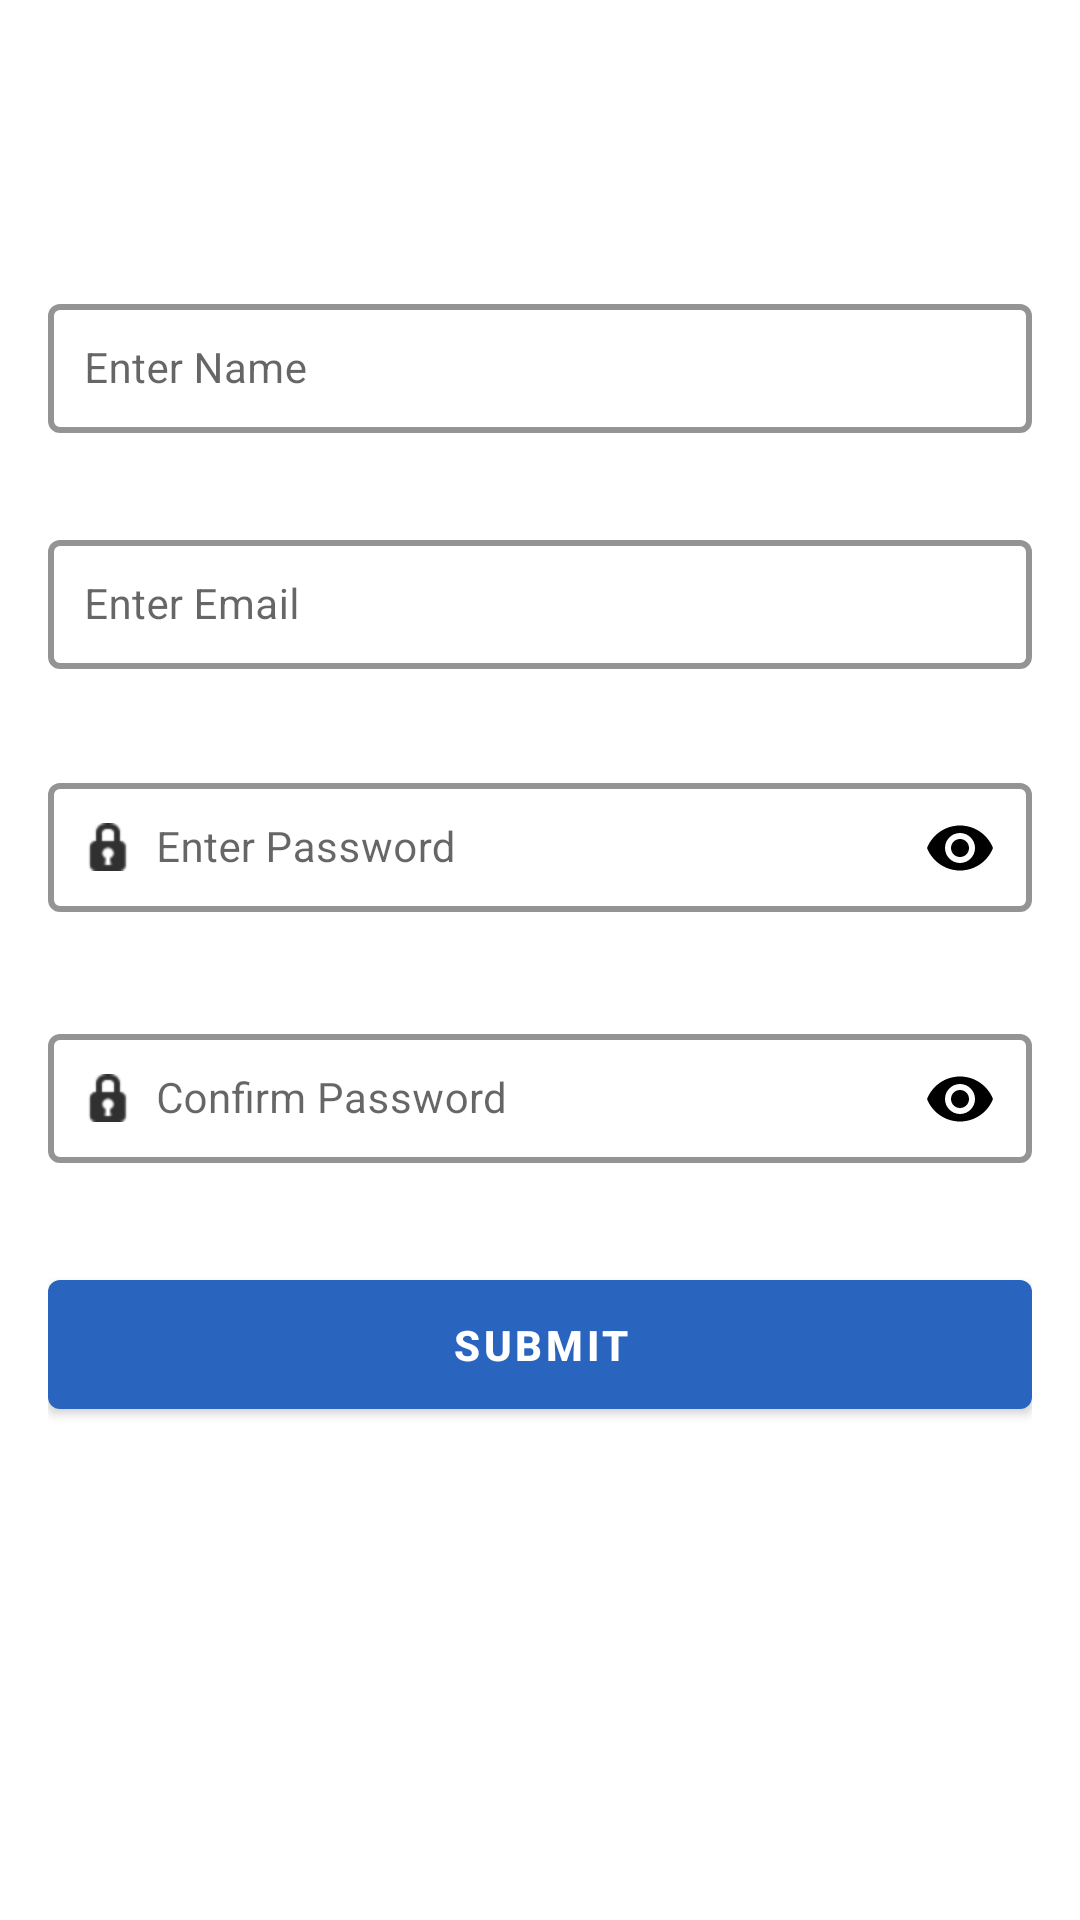

Here is an Android app screen rendered from its layout file. Give the layout XML and the strings, colors and styles it references.
<!-- AndroidManifest.xml: application theme Theme.InvoiceApp -->
<!-- res/layout/fragment_register.xml -->
<?xml version="1.0" encoding="utf-8"?>
<layout xmlns:android="http://schemas.android.com/apk/res/android"
    xmlns:app="http://schemas.android.com/apk/res-auto">
<data>
    <import type="android.view.View">

    </import>
    <variable
        name="isSubmitButtonEnabled"
        type="Boolean" />
</data>

    <ScrollView
        android:layout_width="match_parent"
        android:layout_height="match_parent"
        android:fillViewport="true">


        <androidx.appcompat.widget.LinearLayoutCompat
            android:layout_width="match_parent"
            android:layout_height="wrap_content"
            android:layout_marginTop="@dimen/dimen_70"
            android:orientation="vertical"
            android:padding="@dimen/dimen_16"
            app:layout_constraintStart_toStartOf="parent"
            app:layout_constraintTop_toTopOf="parent">

            <androidx.appcompat.widget.AppCompatTextView
                android:id="@+id/tv_error"
                android:layout_width="match_parent"
                android:layout_height="wrap_content"
                android:gravity="center"
                android:textColor="@color/red"
                android:textSize="@dimen/text_size_14"
                android:visibility="gone" />

            <com.google.android.material.textfield.TextInputLayout
                android:id="@+id/text_input_name"
                style="@style/TextInputLayoutStyle"
                android:layout_width="match_parent"
                android:layout_height="wrap_content"
                android:layout_marginTop="@dimen/dimen_10"
                android:hint="@string/enter_name"
                android:minWidth="@dimen/dimen_488"
                android:minHeight="@dimen/dimen_50">

                <com.google.android.material.textfield.TextInputEditText
                    android:id="@+id/et_name"
                    android:layout_width="match_parent"
                    android:layout_height="wrap_content"
                    android:cursorVisible="true"
                    android:drawableStart="@drawable/ic_user"
                    android:drawablePadding="@dimen/dimen_8"
                    android:inputType="textPersonName"
                    android:padding="@dimen/dimen_12"
                    android:textSize="@dimen/text_size_14">

                </com.google.android.material.textfield.TextInputEditText>
            </com.google.android.material.textfield.TextInputLayout>

            <com.google.android.material.textfield.TextInputLayout
                android:id="@+id/text_input_email"
                style="@style/TextInputLayoutStyle"
                android:layout_width="match_parent"
                android:layout_height="wrap_content"
                android:layout_marginTop="@dimen/dimen_10"
                android:hint="@string/enter_email"
                android:minWidth="@dimen/dimen_488"
                android:minHeight="@dimen/dimen_50">

                <com.google.android.material.textfield.TextInputEditText
                    android:id="@+id/et_email"
                    android:layout_width="match_parent"
                    android:layout_height="wrap_content"
                    android:cursorVisible="true"
                    android:drawableStart="@drawable/ic_email"
                    android:drawablePadding="@dimen/dimen_8"
                    android:inputType="textEmailAddress"
                    android:padding="@dimen/dimen_12"
                    android:textSize="@dimen/text_size_14">

                </com.google.android.material.textfield.TextInputEditText>
            </com.google.android.material.textfield.TextInputLayout>

            <com.google.android.material.textfield.TextInputLayout
                android:id="@+id/text_input_password"
                style="@style/TextInputLayoutStyle"
                android:layout_width="match_parent"
                android:layout_height="wrap_content"
                android:layout_marginTop="@dimen/dimen_10"
                android:hint="@string/enter_password"
                android:minWidth="@dimen/dimen_488"
                android:minHeight="@dimen/dimen_50"
                app:passwordToggleEnabled="true"

                app:passwordToggleTint="@color/black">

                <com.google.android.material.textfield.TextInputEditText
                    android:id="@+id/et_password"
                    android:layout_width="match_parent"
                    android:layout_height="wrap_content"
                    android:cursorVisible="true"
                    android:drawableStart="@android:drawable/ic_secure"
                    android:drawablePadding="@dimen/dimen_8"
                    android:inputType="textPassword"
                    android:padding="@dimen/dimen_12"

                    android:textSize="@dimen/text_size_14">

                </com.google.android.material.textfield.TextInputEditText>
            </com.google.android.material.textfield.TextInputLayout>

            <com.google.android.material.textfield.TextInputLayout
                android:id="@+id/text_input_confirm_password"
                style="@style/TextInputLayoutStyle"
                android:layout_width="match_parent"
                android:layout_height="wrap_content"
                android:layout_marginTop="@dimen/dimen_10"
                android:hint="@string/confirm_password"
                android:minWidth="@dimen/dimen_488"
                android:minHeight="@dimen/dimen_50"
                app:passwordToggleEnabled="true"
                app:passwordToggleTint="@color/black">

                <com.google.android.material.textfield.TextInputEditText
                    android:id="@+id/et_confirm_password"
                    android:layout_width="match_parent"
                    android:layout_height="wrap_content"
                    android:cursorVisible="true"
                    android:drawableStart="@android:drawable/ic_secure"
                    android:drawablePadding="@dimen/dimen_8"
                    android:inputType="textPassword"
                    android:padding="@dimen/dimen_12"
                    android:textSize="@dimen/text_size_14">

                </com.google.android.material.textfield.TextInputEditText>
            </com.google.android.material.textfield.TextInputLayout>


            <com.google.android.material.button.MaterialButton
                android:id="@+id/btn_submit"
                android:layout_width="match_parent"
                android:layout_height="wrap_content"
                android:layout_marginTop="@dimen/dimen_10"
                android:minWidth="@dimen/dimen_488"
                android:minHeight="@dimen/dimen_55"
                android:text="@string/submit"
                android:clickable="@{isSubmitButtonEnabled}"
                android:alpha="@{isSubmitButtonEnabled ? 1.0f : 0.5f }"
                android:textSize="@dimen/text_size_14"
                android:textStyle="bold">

            </com.google.android.material.button.MaterialButton>


            <ProgressBar
                android:id="@+id/progress_bar"
                android:layout_width="wrap_content"
                android:layout_height="wrap_content"
                android:layout_gravity="center_horizontal"
                android:layout_marginTop="@dimen/dimen_10"
                android:visibility="gone" />
        </androidx.appcompat.widget.LinearLayoutCompat>


    </ScrollView>
</layout>
<!-- resources referenced by this layout -->
<resources>
  <color name="black">#FF000000</color>
  <color name="red">#FF0000</color>
  <dimen name="dimen_10">10dp</dimen>
  <dimen name="dimen_12">12dp</dimen>
  <dimen name="dimen_16">16dp</dimen>
  <dimen name="dimen_488">488dp</dimen>
  <dimen name="dimen_50">50dp</dimen>
  <dimen name="dimen_55">55dp</dimen>
  <dimen name="dimen_70">70dp</dimen>
  <dimen name="dimen_8">8dp</dimen>
  <dimen name="text_size_14">14sp</dimen>
  <string name="confirm_password">Confirm Password</string>
  <string name="enter_email">Enter Email</string>
  <string name="enter_name">Enter Name</string>
  <string name="enter_password">Enter Password</string>
  <string name="submit">Submit</string>
  <style name="TextInputLayoutStyle" parent="Widget.MaterialComponents.TextInputLayout.OutlinedBox">
          
          <item name="android:color">@color/color_primary</item>
  
          <item name="borderRound">@dimen/dimen_4</item>
          <item name="boxBackgroundColor">@color/white</item>
          <item name="errorEnabled">true</item>
          <item name="errorTextColor">@color/red</item>
          <item name="android:textSize">@dimen/text_size_12</item>
          <item name="hintTextColor">@color/color_primary</item>
          <item name="errorIconDrawable">@null</item>
          <item name="boxStrokeColor">@color/color_primary</item>
          <item name="boxStrokeWidth">@dimen/dimen_2</item>
          <item name="boxStrokeErrorColor">@color/red</item>
          <item name="boxBackgroundMode">outline</item>
  
  
      </style>
  <style name="Theme.InvoiceApp" parent="Theme.MaterialComponents.Light.NoActionBar">
          
          <item name="colorPrimary">@color/color_primary</item>
          <item name="colorPrimaryVariant">@color/color_primary_dark</item>
          <item name="colorOnPrimary">@color/white</item>
          <item name="colorControlNormal">@color/white</item>
  
          
          <item name="colorSecondary">@color/color_secondary</item>
          <item name="colorSecondaryVariant">@color/color_secondary_dark</item>
          <item name="colorOnSecondary">@color/black</item>
          
          
          <item name="android:statusBarColor">@android:color/transparent</item>
          
      </style>
  <color name="color_primary">#2964BF</color>
  <dimen name="dimen_4">4dp</dimen>
  <color name="white">#FFFFFFFF</color>
  <dimen name="text_size_12">12sp</dimen>
  <dimen name="dimen_2">2dp</dimen>
  <color name="color_primary_dark">#091F98</color>
  <color name="color_secondary">#0BBC9E</color>
  <color name="color_secondary_dark">#00796B</color>
</resources>
